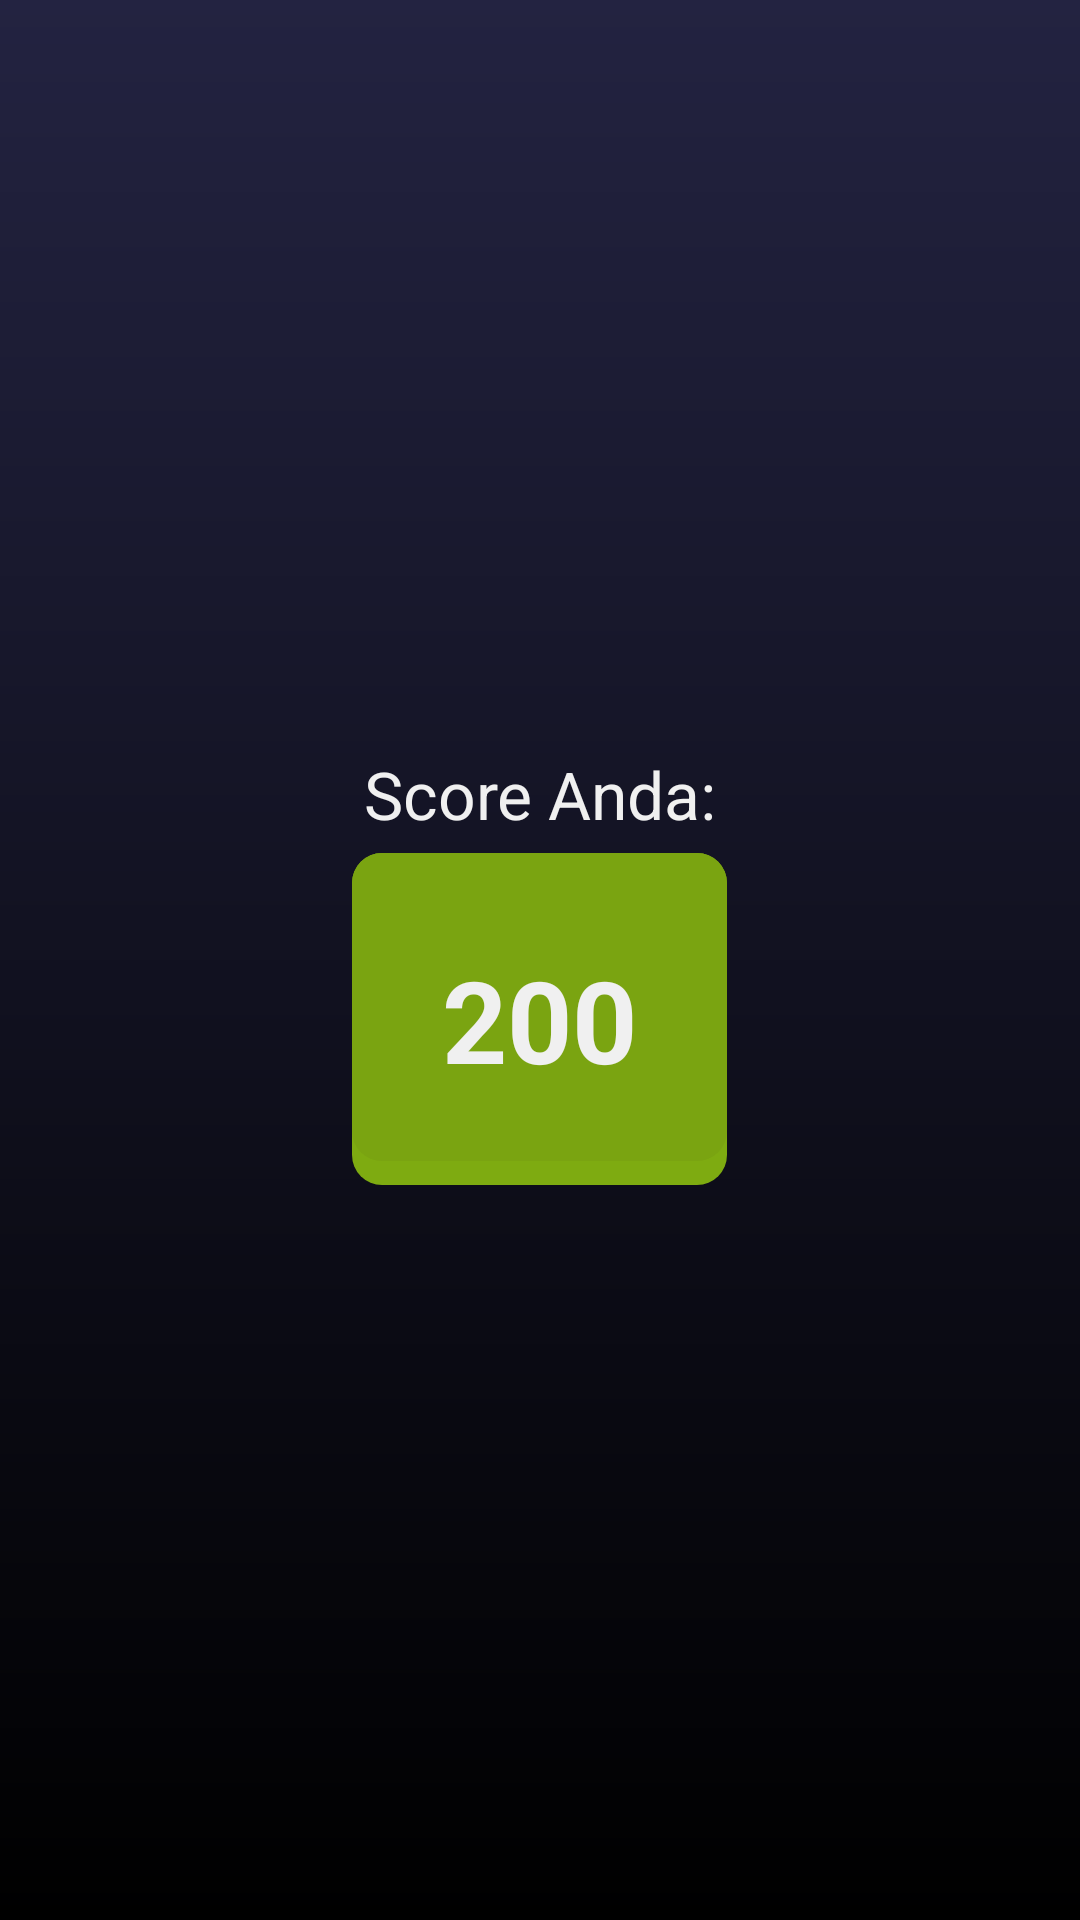

Reconstruct the res/layout file that produces this screen, plus the resources it refers to.
<!-- AndroidManifest.xml: application theme AppTheme -->
<!-- res/layout/activity_your_score.xml -->
<?xml version="1.0" encoding="utf-8"?>
<RelativeLayout xmlns:android="http://schemas.android.com/apk/res/android"
    xmlns:app="http://schemas.android.com/apk/res-auto"
    android:background="@drawable/gradasi_bg_primary"
    xmlns:tools="http://schemas.android.com/tools"
    android:layout_width="match_parent"
    android:layout_height="match_parent"
    tools:context=".YourScore">

  <LinearLayout
      android:layout_centerInParent="true"
      android:layout_width="250dp"
      android:layout_height="wrap_content"
      android:gravity="center"
      android:orientation="vertical">
      <TextView
          android:text="Score Anda:"
          android:padding="5dp"
          android:textColor="@color/gray"
          android:textSize="22dp"
          android:gravity="center"
          android:layout_width="match_parent"
          android:layout_height="wrap_content" />

      <TextView
          android:id="@+id/your_score"
          android:text="200"
          android:background="@drawable/layer_btn_green"
          android:padding="30dp"
          android:textSize="38dp"
          android:textStyle="bold"
          android:textColor="@color/gray"
          android:layout_centerInParent="true"
          android:layout_width="wrap_content"
          android:layout_height="wrap_content" />
  </LinearLayout>

</RelativeLayout>
<!-- resources referenced by this layout -->
<resources>
  <color name="gray">#F0F0F0</color>
  <!-- drawable gradasi_bg_primary (drawable) -->
  <?xml version="1.0" encoding="utf-8"?>
  <shape xmlns:android="http://schemas.android.com/apk/res/android">
      <gradient
          android:startColor="@color/colorPrimary"
          android:endColor="@color/black"
          android:angle="-45"/>
  
  </shape>
  <!-- drawable layer_btn_green (drawable) -->
  <?xml version="1.0" encoding="utf-8"?>
  
  <layer-list xmlns:android="http://schemas.android.com/apk/res/android">
      <item>
          <shape android:shape="rectangle">
              <solid android:color="#7EAB11"/>
              <corners android:radius="10dp"/>
              <padding android:bottom="5dp"/>
          </shape>
      </item>
      <item android:bottom="3dp">
          <shape android:shape="rectangle">
              <solid android:color="#7AA411"/>
              <corners android:radius="10dp"/>
              <padding android:bottom="5dp"/>
          </shape>
      </item>
  
  
  
  </layer-list>
  <style name="AppTheme" parent="Theme.AppCompat.Light.DarkActionBar">
          
          <item name="colorPrimary">@color/colorPrimary</item>
          <item name="colorPrimaryDark">@color/colorPrimaryDark</item>
          <item name="colorAccent">@color/colorAccent</item>
      </style>
  <color name="colorPrimary">#232341</color>
  <color name="black">#000</color>
  <color name="colorPrimaryDark">#232341</color>
  <color name="colorAccent">#F48FB1</color>
</resources>
